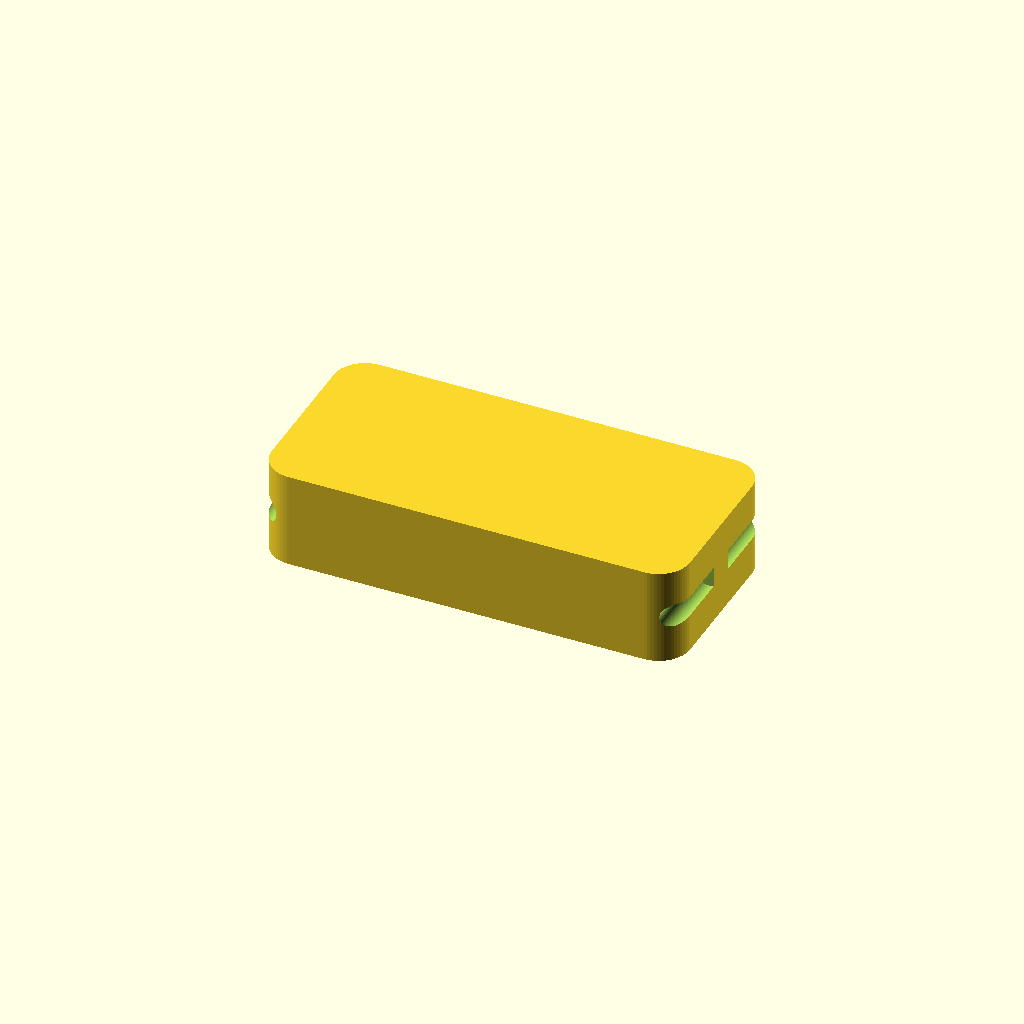
Cell 1 — every parameter at its default value.
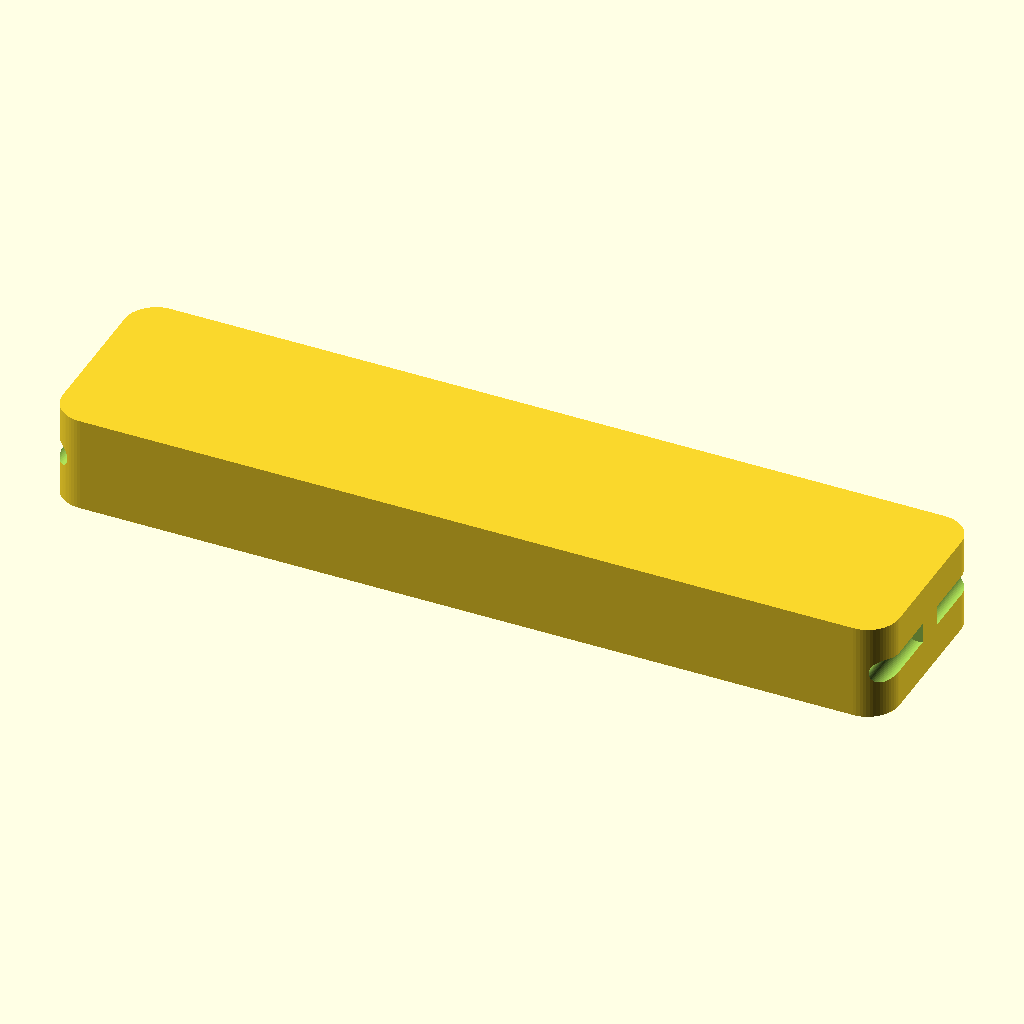
Cell 2: L = 214.2 (everything else at default).
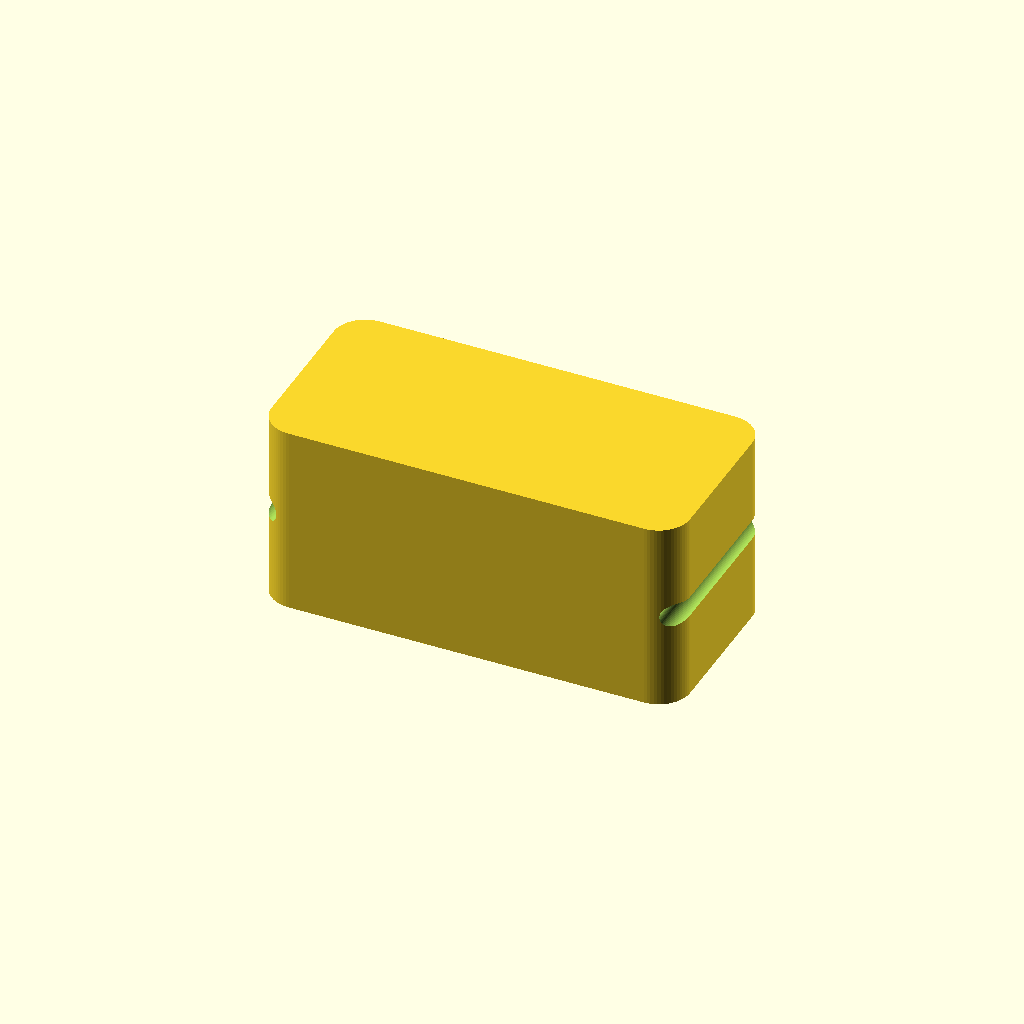
Cell 3: the same model with W = 49.22.
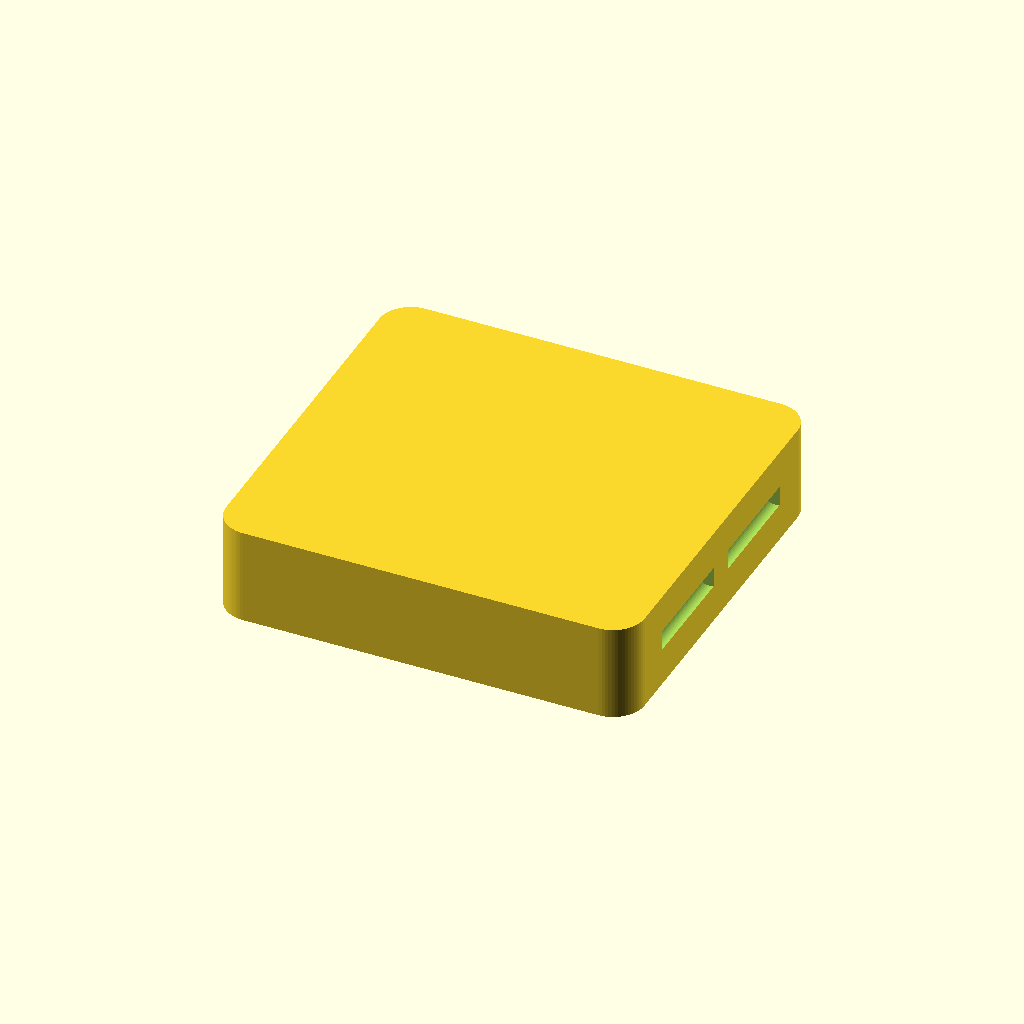
Cell 4: the same model with H = 100.22.
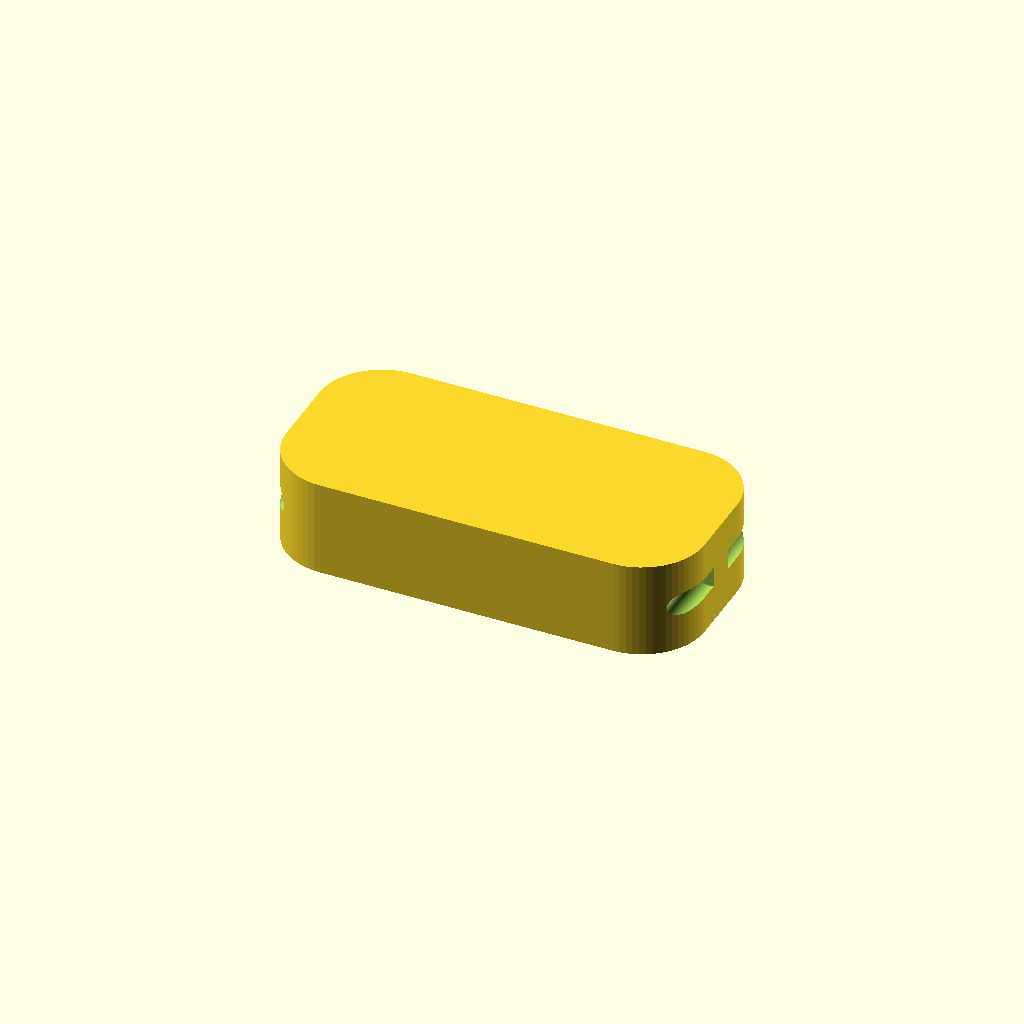
Cell 5: the same model with corner_r = 16.08.
One fixed orthographic camera (rotation 55°, 0°, 25°; colour scheme Cornfield) for every cell.
Source of the model, contributions/source-3d-models/OsakaTX/hepa-dreame-x50/envelope-dreame-hepa-x50.scad:
// ------------------------------------------------------------------
// envelope-dreame-hepa-x50.scad — Dreame X50-family HEPA filter envelope
// BOM L62 "~20 kPa ~110 x 48 x 22mm" row (Dreame X50 Pro/Ultra/Master,
//   L40s/L50, S40, X40 Pro Enhanced, Mova V50 Ultra).
// Source solid: makerspet/oomwoo-one-cad lib/dreame/dreame_hepa_filter.step
//   (upstream commit 61439c3d, 2026-09-27; fetched+measured 2026-09-28,
//   cadquery 2.8 — obj frame PCA/OBB axis-aligned on facet cloud)
//
// PROVENANCE:
//   [M] = measured on that STEP (oriented bbox + face/edge census)
//   [E] = estimate, reasoning on the line
// supersedes the x50 preset numerics in hepa-filter-cartridge/ at the
// variant level (that file stays as the family envelope + jig-a+b basis).
// ----------------------------------------------------------------------

// ----- measured envelope [M] -----
L       = 107.10;  // t1 extent 107.10..107.15 across methods
W       = 24.61;   // t0 24.60/24.63  = pleat-pack thickness axis
H       = 50.11;   // t2 50.11
corner_r = 8.04;   // [M] plan-corner circular edges r8.04 c(±45.77,±16.66) at cap t0 edges — rounded corners
cap_th  = 3.85;    // [M] face t0ext 3.85 @t190 / 3.50 @t190 → end-cap plate ~3.5 mm
sh_th   = 2.88;    // [M] skirt-wall plate 2.88 (231.3..267.1 A faces) [E one panda]
vnoise  = 0.5;     // [M] pleat-face t0 depth noise ±0.5 across 31 t0-bands

// holes [M]: x4 circular edges D6.00 near cap t0 row
// in cap plane: two per cap, pair separations 2.06 (axial) and 36.18 (H)
hole_d      = 6.0;
hole_pair_a = 2.06;    // across pleat W
hole_pair_h = 36.18;   // along H; pair-row center dist H/2+11 => y≈±18 from mid [E back-solved]
hole_inset  = 1.5;     // [E] cap x inset (centers axial +0.26/+1.69 from cloud mean)

// top ridge / tool notch [M]: flank pairs 16.00°/13.03° dip
ridge_press   = true;
ridge_t0      = 1.7;    // [M] ridge faces reach t0 +1.7 (pack t0 -12.1) => 1.7 [E zero-press ref]
ridge_len     = 43.4;   // [M] pk4 t1ext 43.4/43.3
ridge_center_t2 = 0;    // [E] straddles t2 0 (pk4 centers -0.2-2.3)
ridge_dip     = 14.5;   // [E] flank angle mean 13.03/16.00

// skirt leg faces: |n~t1| 0.91..0.94, 55° rotation family [M]; leg width t0≈2.88
skirt_leg_h   = 18.34; // [M] t2 extent 16.24→+/-... flat top faces to t2=+20.07 [E 20.0-1.7]
skirt_leg_t0  = 2.88;

// classic window donors [E]: notch shape between the x50 trap and the x60 sar
window_w = 29.9;  // [E] "M"-window figure derived 2026-09-13 from sister presets; confirm on the physical unit
window_l = 9.19;  // [E] window slot len from notch stand-in
window_zoff = 4.9; // [E] from the trap z-offset lore (_pkg v3)

$fn = 64;

module hepa_x50_measured() {
  difference() {
    union() {
      // main block w/ rounded plan corners (r8.04 in t1/t2? no — plan corner of the LxW face)
      hull() for (sx = [1,-1], sy = [1,-1])
        translate([sx*(L/2-corner_r), sy*(H/2-corner_r), 0])
          cylinder(r = corner_r, h = W, center = true);
      // top ridge press (tool-formed bump straddling t2 mid)
      if (ridge_press)
        translate([ridge_t0, 0, 0])
          rotate([0, 90, 0])
            cylinder(h = 2*ridge_t0, r1 = 6, r2 = 3.5, center = true); // [E visual ridge pos]
    }
    // cap holes x4 (D6, pair sep 2.06 x 36.18)
    for (sx = [1,-1], sy = [1,-1])
      translate([sx*(L/2-hole_inset), sy*hole_pair_h/2, 0])
        rotate([90, 0, 0]) /* along W? holes pierce the CAP not the walls */
          cylinder(h = W + 4, d = hole_d, center = true);
  }
}

hepa_x50_measured();

echo(str("ENVELOPE LxWxH: ", L, " x ", W, " x ", H,
         "  (BOM row 110x48x22; H 50.11 vs BOM 48 = +2.11, W 24.61 vs 22 = +2.61 -> flags in MEASURE-ME section 28 rows 3-4)"));
Parameter table extracted from the source (name, type, default, range or options):
L: number, default 107.1
W: number, default 24.61
H: number, default 50.11
corner_r: number, default 8.04
cap_th: number, default 3.85
sh_th: number, default 2.88
vnoise: number, default 0.5
hole_d: number, default 6
hole_pair_a: number, default 2.06
hole_pair_h: number, default 36.18
hole_inset: number, default 1.5
ridge_press: bool, default true
ridge_t0: number, default 1.7
ridge_len: number, default 43.4
ridge_center_t2: number, default 0
ridge_dip: number, default 14.5
skirt_leg_h: number, default 18.34
skirt_leg_t0: number, default 2.88
window_w: number, default 29.9
window_l: number, default 9.19
window_zoff: number, default 4.9
